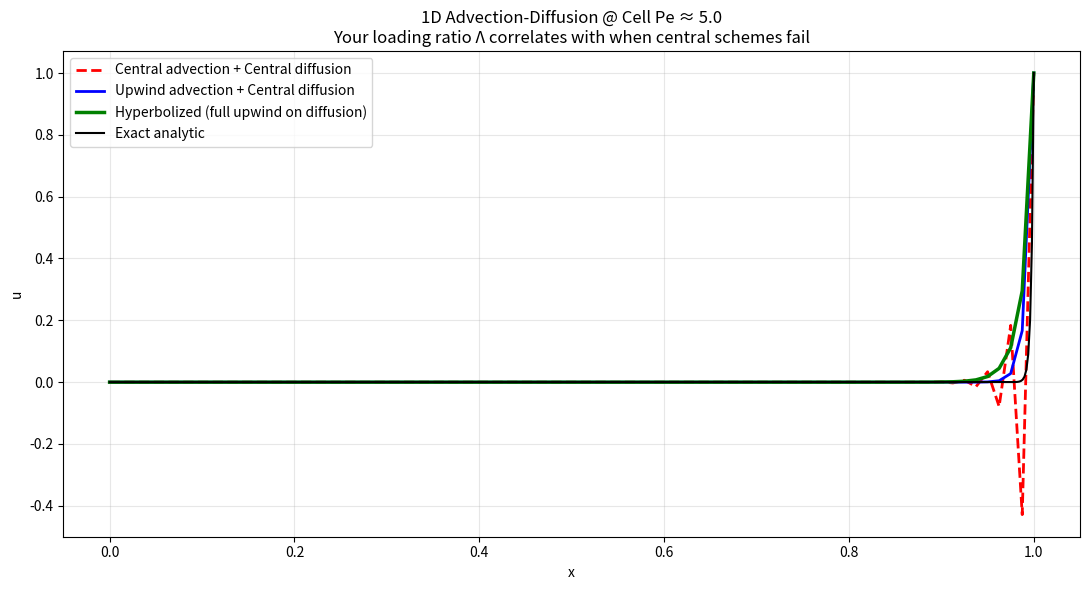

Source code (Python): (Note: this script raises an exception after producing the figure.)
import numpy as np
import matplotlib.pyplot as plt
import warnings
from pathlib import Path

# -----------------------------------------------------------------------------
# What problem is this script solving?
# -----------------------------------------------------------------------------
# We solve the steady 1D advection-diffusion boundary-value problem
#
#       a * u_x = nu * u_xx,   x in [0, 1]
#       u(0) = 0,  u(1) = 1
#
# where:
#   - a  is advection velocity (transport to the right if a > 0, left if a < 0)
#   - nu is diffusion coefficient (smoothing strength)
#
# Rearranged into residual form:
#
#       R(u) = -a * u_x + nu * u_xx = 0
#
# This equation develops a thin boundary layer when |a| / nu is large.
# In that regime, centered advection can oscillate (non-monotone), while
# upwind-biased methods are more robust.
#
# The script compares:
#   1) Fully centered discretization (classic but can oscillate at high cell Pe)
#   2) Upwind advection + centered diffusion (more dissipative, more robust)
#   3) Hyperbolized diffusion (Nishikawa-style relaxation system)
#
# and plots all of them against the exact analytic solution.
#
# ==================== PARAMETERS ====================
a = 1.0          # Constant advection velocity used in the PDE.
nu = 0.0025      # Physical diffusion coefficient.
n = 81           # Number of grid points including both boundaries.
h = 1.0 / (n - 1)  # Uniform grid spacing on [0, 1].

# ==================== CLASSIC SOLVERS (for comparison) ====================
def solve_central(n, a, nu):
    """
    Solve steady advection-diffusion using centered differences for BOTH terms.

    Discretization at interior node i:

        -a * (u_{i+1} - u_{i-1})/(2h)
        + nu * (u_{i+1} - 2u_i + u_{i-1})/h^2 = 0

    This gives the tridiagonal linear equation:

        (nu/h^2 + a/(2h)) * u_{i-1}
      + (-2nu/h^2)          * u_i
      + (nu/h^2 - a/(2h)) * u_{i+1} = 0

    Dirichlet boundary conditions are imposed strongly:
      u_0 = 0, u_{n-1} = 1.
    """
    h = 1.0 / (n - 1)
    x = np.linspace(0, 1, n)  # Physical coordinates of grid points.

    # Dense matrix for clarity (n is small here); could be sparse in large runs.
    A = np.zeros((n, n))
    b = np.zeros(n)

    # Boundary rows enforce u(0)=0 and u(1)=1 exactly.
    A[0,0] = A[-1,-1] = 1.0
    b[0] = 0.0
    b[-1] = 1.0

    # Fill interior finite-difference stencil rows.
    for i in range(1, n-1):
        A[i,i-1] =  nu/h**2 + a/(2*h)
        A[i,i]   = -2*nu/h**2
        A[i,i+1] =  nu/h**2 - a/(2*h)

    # Solve A u = b for nodal unknowns u.
    return x, np.linalg.solve(A, b)

def solve_upwind_adv(n, a, nu):
    """
    Solve steady advection-diffusion with:
      - first-order upwind for advection
      - centered second derivative for diffusion

    Why this is useful:
      Upwinding adds numerical damping in the transport direction and is
      much less likely to oscillate when advection dominates diffusion.

    Sign-aware advection stencil:
      - If a >= 0 (flow right): use backward difference for u_x
      - If a <  0 (flow left):  use forward difference for u_x
    """
    h = 1.0 / (n - 1)
    x = np.linspace(0, 1, n)
    A = np.zeros((n, n))
    b = np.zeros(n)

    # Dirichlet boundary conditions.
    A[0,0] = A[-1,-1] = 1.0
    b[0] = 0.0
    b[-1] = 1.0

    # Interior rows depend on flow direction.
    for i in range(1, n-1):
        if a >= 0.0:
            # Right-going flow:
            #   u_x ≈ (u_i - u_{i-1})/h  (backward/upwind)
            #
            # Equation:
            #   -a(u_i - u_{i-1})/h + nu(u_{i+1} - 2u_i + u_{i-1})/h^2 = 0
            A[i,i-1] = nu/h**2 + a/h
            A[i,i]   = -2*nu/h**2 - a/h
            A[i,i+1] = nu/h**2
        else:
            # Left-going flow:
            #   u_x ≈ (u_{i+1} - u_i)/h  (forward/upwind relative to flow)
            #
            # Equation:
            #   -a(u_{i+1} - u_i)/h + nu(u_{i+1} - 2u_i + u_{i-1})/h^2 = 0
            A[i,i-1] = nu/h**2
            A[i,i]   = -2*nu/h**2 + a/h
            A[i,i+1] = nu/h**2 - a/h
    return x, np.linalg.solve(A, b)

# ==================== HYPERBOLIZED UPWIND DIFFUSION ====================
def solve_hyperbolic(n, a, nu, tau=None, dt=None, nt_max=80000):
    """
    Nishikawa first-order hyperbolic system for steady advection-diffusion.

    The 2x2 system with state U = [u, q]^T and flux F(U):

        u_t  + (a*u + q)_x      = 0
        tau*q_t + (nu*u)_x       = -q

    Flux vector:  F = [a*u + q,  (nu/tau)*u]^T
    Source:       S = [0,        -q/tau     ]^T

    At steady state (u_t = q_t = 0):
        q = -nu * u_x
        (a*u + q)_x = 0  =>  a*u_x = nu*u_xx

    So the original PDE is recovered exactly (no tau-dependent error).

    The flux Jacobian has eigenvalues
        lambda = (a +/- sqrt(a^2 + 4*nu/tau)) / 2
    which are one positive, one negative, so information propagates in
    both directions.  A Rusanov (local Lax-Friedrichs) numerical flux is
    used at each cell interface for the full state vector.

    Parameters:
      tau    relaxation time scale; defaults to h/2 (Nishikawa O(h) scaling)
      dt     pseudo-time step; if None, choose a conservative stable value
      nt_max max pseudo-time iterations
    """
    h = 1.0 / (n - 1)
    x = np.linspace(0, 1, n)

    if tau is None:
        tau = h / 2.0  # Nishikawa scaling tau ~ O(h)

    dt_limit = stable_dt_limit(h, a, nu, tau)

    if dt is None:
        dt = dt_limit
    elif dt > dt_limit:
        warnings.warn(
            (
                "Provided dt exceeds conservative limit for explicit updates: "
                f"dt={dt:.3e}, limit={dt_limit:.3e}. "
                "Convergence/stability may degrade."
            ),
            RuntimeWarning,
            stacklevel=2,
        )

    # Initial guess for u: linear interpolation between Dirichlet boundaries.
    u = np.linspace(0, 1, n)
    # Initial auxiliary diffusive flux q. Starts at zero then relaxes.
    q = np.zeros(n)

    # Maximum wave speed bound for Rusanov dissipation:
    #   |a| + sqrt(nu/tau) >= spectral radius of the flux Jacobian
    s_max = abs(a) + np.sqrt(nu / tau) + 1e-8
    nu_over_tau = nu / tau

    # Pseudo-time marching loop.
    for it in range(nt_max):
        # Use old state on RHS and write updates into new arrays (explicit Euler).
        u_new = u.copy()
        q_new = q.copy()

        # Re-impose Dirichlet boundary conditions on u.
        u_new[0] = 0.0
        u_new[-1] = 1.0
        # Extrapolate q at boundaries (ghost-cell-like treatment).
        q_new[0] = q[1]
        q_new[-1] = q[-2]

        max_res = 0.0
        for i in range(1, n-1):
            # --- Rusanov flux at interface i-1/2 ---
            # Physical flux F = [a*u + q, (nu/tau)*u]
            # Left state: (u[i-1], q[i-1]), Right state: (u[i], q[i])
            Fhat_im_u = (0.5 * (a * (u[i-1] + u[i]) + q[i-1] + q[i])
                         - 0.5 * s_max * (u[i] - u[i-1]))
            Fhat_im_q = (0.5 * nu_over_tau * (u[i-1] + u[i])
                         - 0.5 * s_max * (q[i] - q[i-1]))

            # --- Rusanov flux at interface i+1/2 ---
            Fhat_ip_u = (0.5 * (a * (u[i] + u[i+1]) + q[i] + q[i+1])
                         - 0.5 * s_max * (u[i+1] - u[i]))
            Fhat_ip_q = (0.5 * nu_over_tau * (u[i] + u[i+1])
                         - 0.5 * s_max * (q[i+1] - q[i]))

            # Semi-discrete equations:
            #   du/dt = -(Fhat_ip_u - Fhat_im_u) / h
            #   dq/dt = -(Fhat_ip_q - Fhat_im_q) / h  -  q/tau
            du_dt = -(Fhat_ip_u - Fhat_im_u) / h
            dq_dt = -(Fhat_ip_q - Fhat_im_q) / h - q[i] / tau

            # Forward Euler pseudo-time update.
            u_new[i] += dt * du_dt
            q_new[i] += dt * dq_dt

            # Track largest local residual-like rate for convergence stopping.
            max_res = max(max_res, abs(du_dt), abs(dq_dt))

        # Advance pseudo-time state.
        u = u_new
        q = q_new

        # Stop when updates become very small.
        if max_res < 5e-7:
            print(f"Hyperbolic solver converged in {it} iterations")
            break

        # Sparse progress logging for long runs.
        if it % 20000 == 0:
            print(f"Iter {it:5d}, max res {max_res:.2e}")
    else:
        print("Warning: Hyperbolic solver did not fully converge")

    return x, u

# ==================== LOADING RATIO ====================
def loading_ratio(u, dx, a, nu):
    """
    Heuristic advection-vs-diffusion loading indicator (dimensionless).

    This is not a formal stability theorem; it is an interpretable metric
    that tends to increase when transport/injection features dominate
    diffusive smoothing.

    Components:
      tv       = total variation of u (sum |u_{i+1} - u_i|)
      inject   = mean |a * u_x|         (advection-driven gradient transport)
      smooth   = nu * mean |u_xx|       (diffusion-driven curvature smoothing)

    Returned ratio:
      Λ = tv * inject / smooth

    Tiny epsilons avoid division by zero for degenerate flat fields.
    """
    # Total variation: larger when solution has steep jumps/oscillations.
    tv = np.sum(np.abs(np.diff(u)))

    # First derivative on edges between points.
    ux = np.diff(u) / dx

    # Advection "injection" proxy.
    inject = np.mean(np.abs(a * ux)) + 1e-12

    # Second derivative (discrete curvature) at cell centers.
    uxx = np.diff(ux) / dx

    # Diffusive smoothing proxy.
    smooth_max = nu * np.mean(np.abs(uxx)) + 1e-12
    return (tv * inject) / smooth_max

def exact_solution(x, a, nu, pe_eps=1e-10):
    """
    Exact solution for:
      a*u_x = nu*u_xx, u(0)=0, u(1)=1

    Numerical note:
      For |Pe| very small, denominator expm1(Pe) suffers cancellation.
      We switch to the Pe->0 limit u(x)=x.
    """
    x = np.asarray(x, dtype=float)
    pe = a / nu
    if abs(pe) < pe_eps:
        return x.copy()
    return np.expm1(pe * x) / np.expm1(pe)


def stable_dt_limit(h, a, nu, tau, safety=0.45):
    """
    Conservative pseudo-time limit for explicit marching of the
    Nishikawa hyperbolic system.

    The maximum wave speed is bounded by |a| + sqrt(nu/tau),
    giving CFL condition dt <= safety * h / lambda_max.
    """
    lambda_max = abs(a) + np.sqrt(nu / tau) + 1e-8
    return safety * h / lambda_max


def main():
    # ==================== RUN & PLOT ====================
    # Compute all three numerical solutions on the same mesh.
    x_c, u_c = solve_central(n, a, nu)
    x_u, u_u = solve_upwind_adv(n, a, nu)
    x_h, u_h = solve_hyperbolic(n, a, nu)

    # Cell Péclet number: local advection/diffusion balance on one grid cell.
    #   Pe_cell = a*h/nu
    # Rough intuition:
    #   |Pe_cell| << 1 -> diffusion dominates
    #   |Pe_cell| >> 1 -> advection dominates (harder for centered schemes)
    print(f"Cell Peclet ≈ {a * h / nu:.1f}")
    print(
        f"Central       → range=[{u_c.min():.3f}, {u_c.max():.3f}]   "
        f"Λ ≈ {loading_ratio(u_c, h, a, nu):.3f}  (oscillates)"
    )
    print(
        f"Upwind adv    → range=[{u_u.min():.3f}, {u_u.max():.3f}]   "
        f"Λ ≈ {loading_ratio(u_u, h, a, nu):.3f}  (monotone)"
    )
    print(
        f"Hyperbolic    → range=[{u_h.min():.3f}, {u_h.max():.3f}]   "
        f"Λ ≈ {loading_ratio(u_h, h, a, nu):.3f}  (Nishikawa)"
    )

    # Exact analytic solution.
    x_exact = np.linspace(0, 1, 500)
    u_exact = exact_solution(x_exact, a, nu)

    # Plot all curves on one figure for direct qualitative comparison.
    plt.figure(figsize=(11, 6))
    plt.plot(x_c, u_c, 'r--', label='Central advection + Central diffusion', lw=2)
    plt.plot(x_u, u_u, 'b-', label='Upwind advection + Central diffusion', lw=2)
    plt.plot(x_h, u_h, 'g-', label='Hyperbolized (full upwind on diffusion)', lw=2.5)
    plt.plot(x_exact, u_exact, 'k-', label='Exact analytic', lw=1.5)

    # Basic plot cosmetics.
    plt.grid(True, alpha=0.3)
    plt.xlabel('x')
    plt.ylabel('u')
    plt.title(
        f'1D Advection-Diffusion @ Cell Pe ≈ {a*h/nu:.1f}\n'
        'Your loading ratio Λ correlates with when central schemes fail'
    )
    plt.legend()
    plt.tight_layout()

    # Save next to this script, independent of where the command is run from.
    out_path = Path(__file__).with_name('hyperbolic_advection_diffusion_demo.png')
    plt.savefig(out_path, dpi=220)
    print(f"Saved plot to {out_path}")

    # Display interactive window if backend supports it.
    plt.show()


if __name__ == "__main__":
    main()
